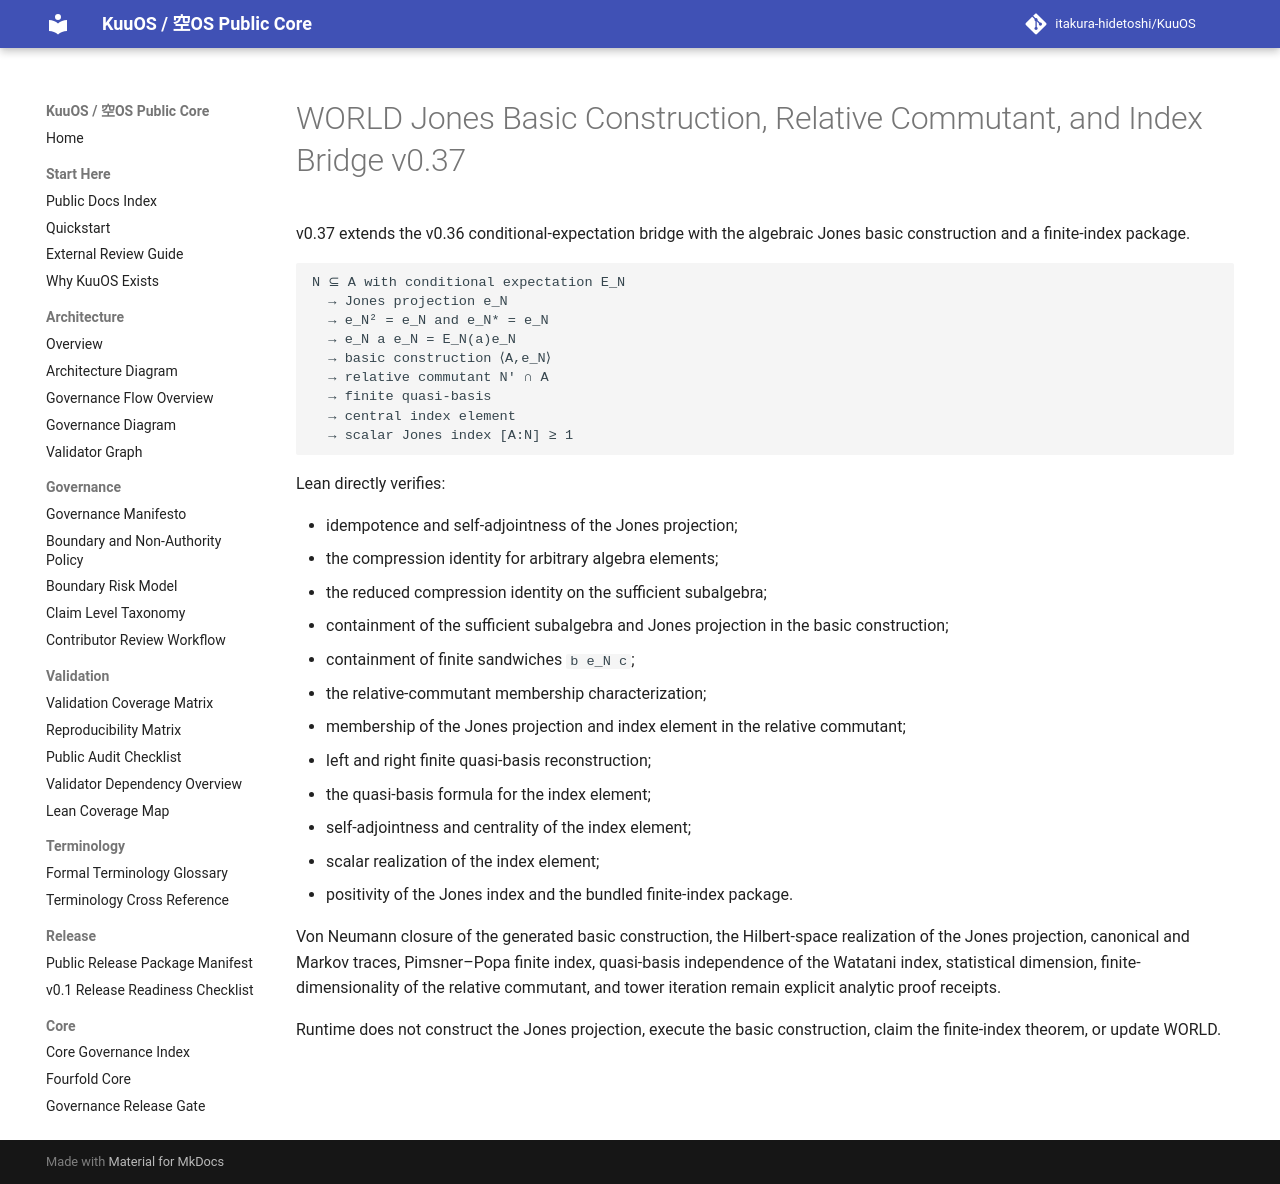

repository: itakura-hidetoshi/KuuOS · page: KU_WORLD_JONES_BASIC_CONSTRUCTION_INDEX_BRIDGE_v0_37/index.html · generator: mkdocs

# WORLD Jones Basic Construction, Relative Commutant, and Index Bridge v0.37

v0.37 extends the v0.36 conditional-expectation bridge with the algebraic Jones basic construction and a finite-index package.

```text
N ⊆ A with conditional expectation E_N
  → Jones projection e_N
  → e_N² = e_N and e_N* = e_N
  → e_N a e_N = E_N(a)e_N
  → basic construction ⟨A,e_N⟩
  → relative commutant N′ ∩ A
  → finite quasi-basis
  → central index element
  → scalar Jones index [A:N] ≥ 1
```

Lean directly verifies:

- idempotence and self-adjointness of the Jones projection;
- the compression identity for arbitrary algebra elements;
- the reduced compression identity on the sufficient subalgebra;
- containment of the sufficient subalgebra and Jones projection in the basic construction;
- containment of finite sandwiches `b e_N c`;
- the relative-commutant membership characterization;
- membership of the Jones projection and index element in the relative commutant;
- left and right finite quasi-basis reconstruction;
- the quasi-basis formula for the index element;
- self-adjointness and centrality of the index element;
- scalar realization of the index element;
- positivity of the Jones index and the bundled finite-index package.

Von Neumann closure of the generated basic construction, the Hilbert-space realization of the Jones projection, canonical and Markov traces, Pimsner–Popa finite index, quasi-basis independence of the Watatani index, statistical dimension, finite-dimensionality of the relative commutant, and tower iteration remain explicit analytic proof receipts.

Runtime does not construct the Jones projection, execute the basic construction, claim the finite-index theorem, or update WORLD.
